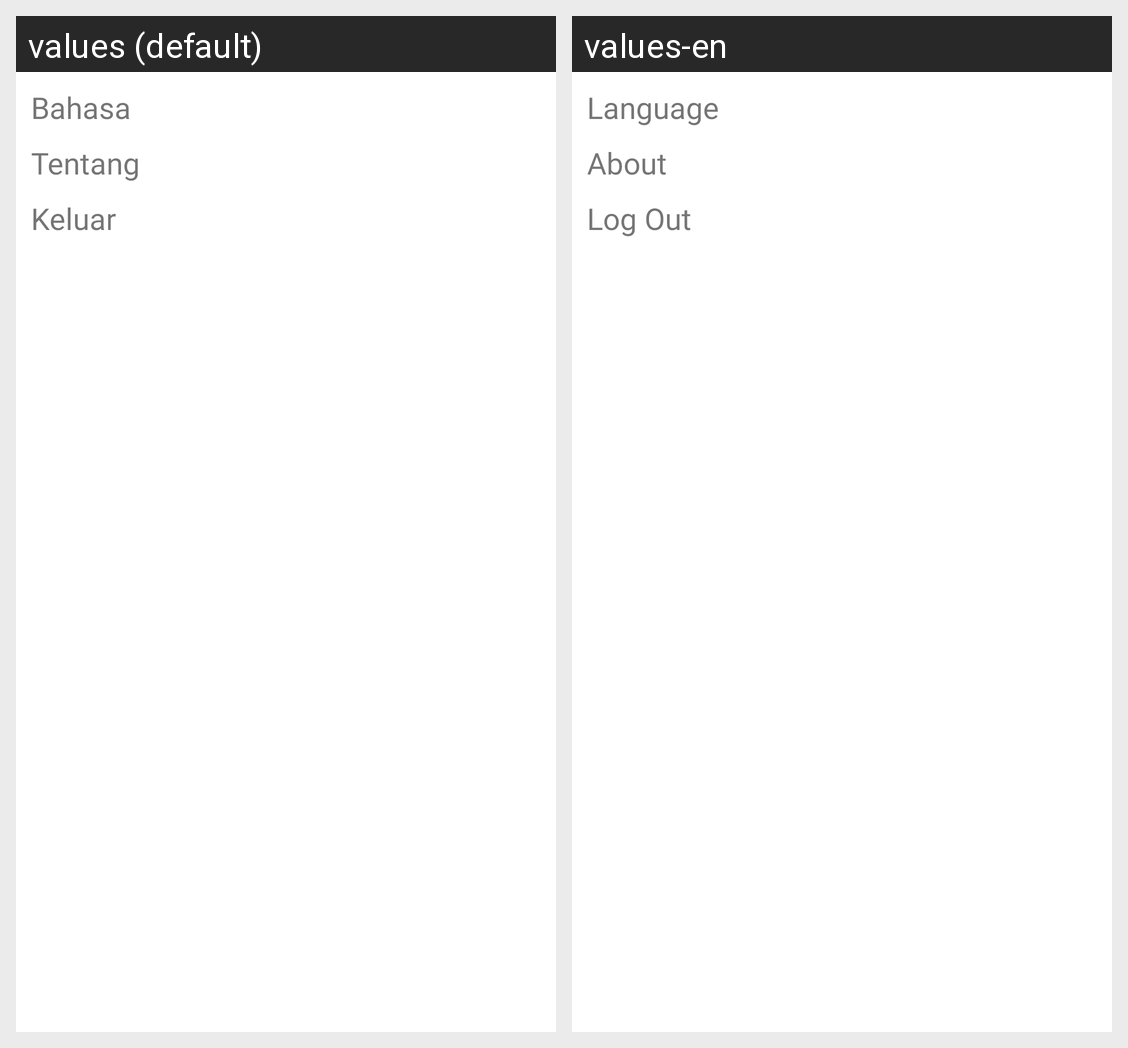

Here is an Android app screen in its default locale and in the app's own translations. Write out the translated-string differences for the strings that appear on this screen.
Android screen res/layout/activity_setting.xml rendered under 2 locales, left to right: values (default), values-en. Device: Nexus 5 (rendered at 1080×1920; each locale shown at half size, 540×960, under a caption strip naming it); theme Theme.Disease.
Strings drawn on this screen, with the default value and each locale's value (text and hints the layout hard-codes, and strings that could not be matched under every locale, appear in the picture but are not listed):

bahasa
  values: Bahasa
  values-en: Language

tentang
  values: Tentang
  values-en: About

keluar
  values: Keluar
  values-en: Log Out
